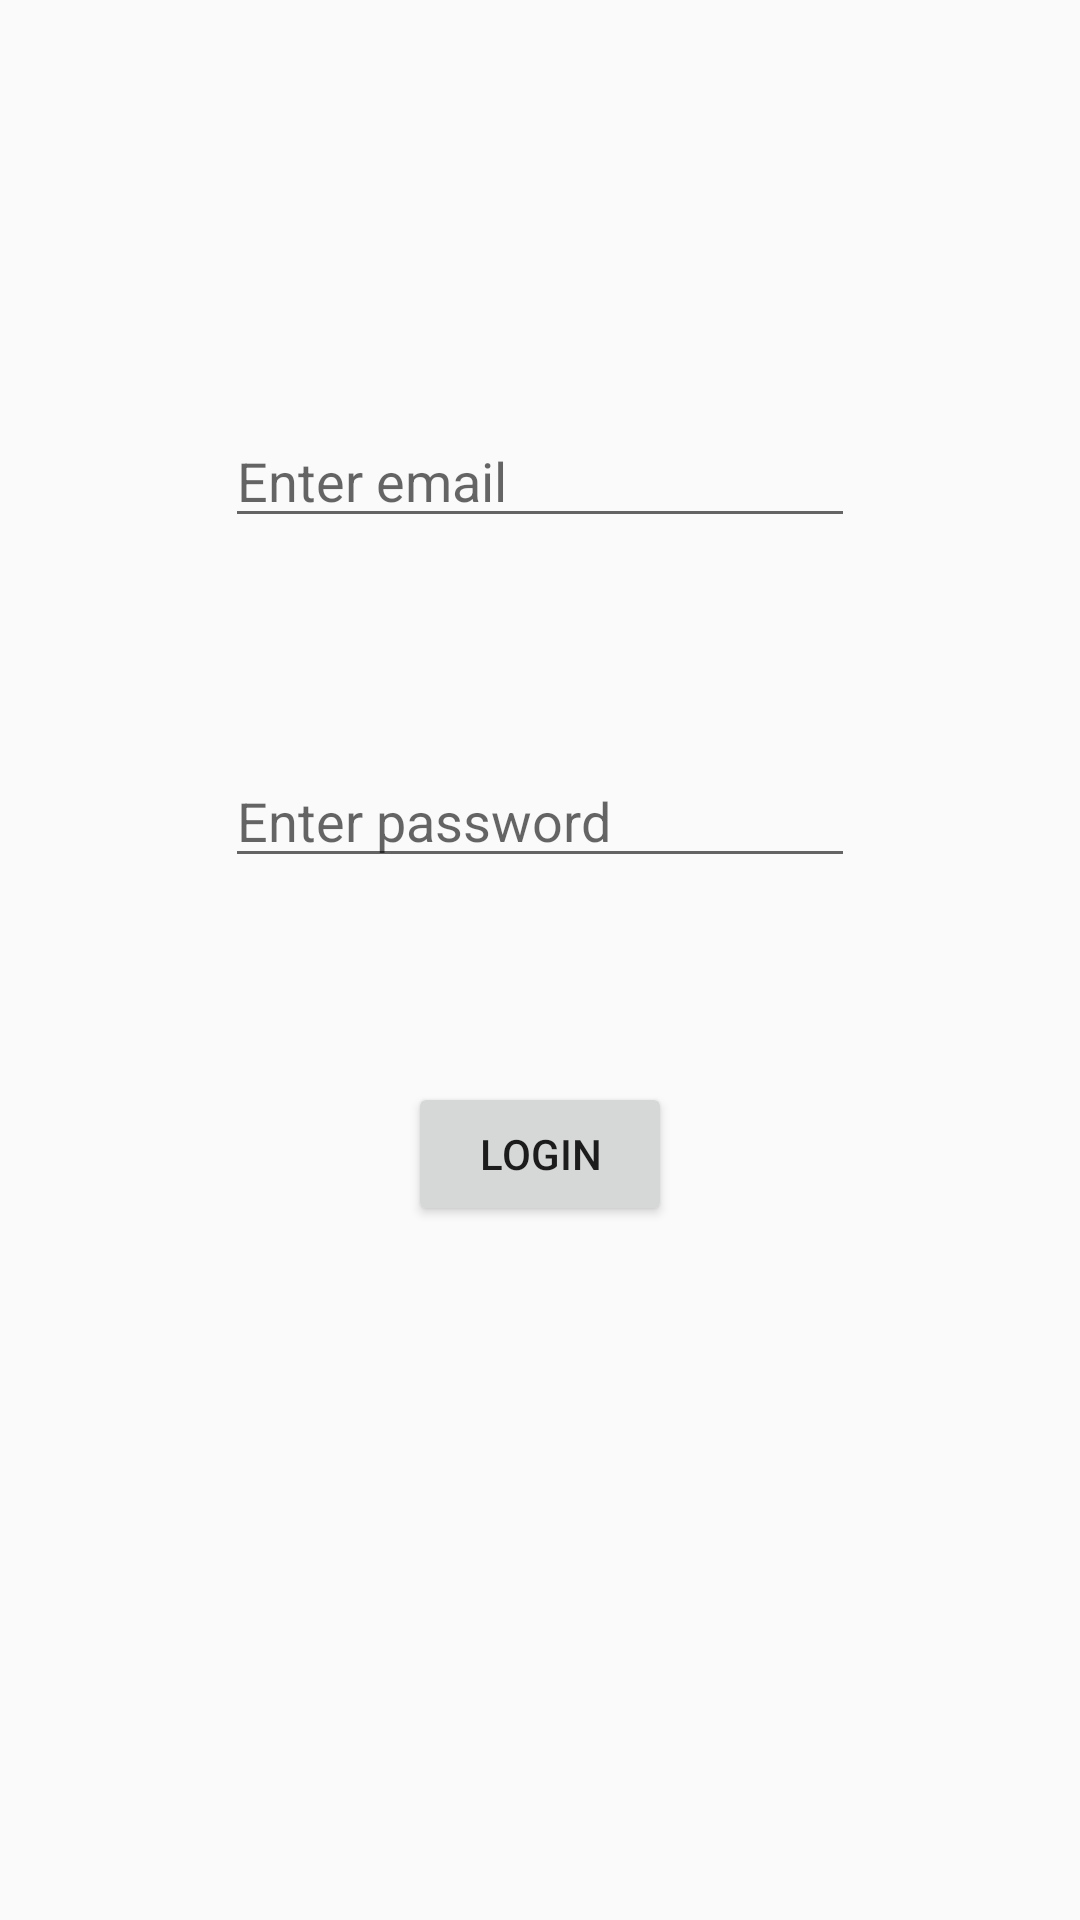

Here is an Android app screen rendered from its layout file. Give the layout XML and the strings, colors and styles it references.
<!-- AndroidManifest.xml: application theme AppTheme -->
<!-- res/layout/activity_login.xml -->
<?xml version="1.0" encoding="utf-8"?>
<RelativeLayout xmlns:android="http://schemas.android.com/apk/res/android"
    xmlns:tools="http://schemas.android.com/tools"
    android:layout_width="match_parent"
    android:layout_height="match_parent"
    android:paddingBottom="@dimen/activity_vertical_margin"
    android:paddingLeft="@dimen/activity_horizontal_margin"
    android:paddingRight="@dimen/activity_horizontal_margin"
    android:paddingTop="@dimen/activity_vertical_margin"
    tools:context="edu.uci.ics.fabflixmobile.LoginActivity">


    <EditText
        android:id="@+id/email"
        android:layout_width="wrap_content"
        android:layout_height="wrap_content"
        android:layout_alignParentTop="true"
        android:layout_centerHorizontal="true"
        android:layout_marginTop="138dp"
        android:ems="10"
        android:hint="@string/enter_email"
        android:inputType="textEmailAddress" />

    <EditText
        android:id="@+id/password"
        android:layout_width="wrap_content"
        android:layout_height="wrap_content"
        android:layout_below="@+id/email"
        android:layout_centerHorizontal="true"
        android:layout_marginTop="72dp"
        android:ems="10"
        android:hint="@string/enter_password"
        android:inputType="textPassword" />

    <Button
        android:id="@+id/login_button"
        android:layout_width="wrap_content"
        android:layout_height="wrap_content"
        android:layout_below="@+id/password"
        android:layout_centerHorizontal="true"
        android:layout_marginTop="68dp"
        android:text="@string/login"
        android:onClick="connectToTomcat"/>

</RelativeLayout>
<!-- resources referenced by this layout -->
<resources>
  <string name="enter_email">Enter email</string>
  <string name="enter_password">Enter password</string>
  <string name="login">Login</string>
  <style name="AppTheme" parent="Base.Theme.AppCompat.Light.DarkActionBar">
  
          
      </style>
</resources>
